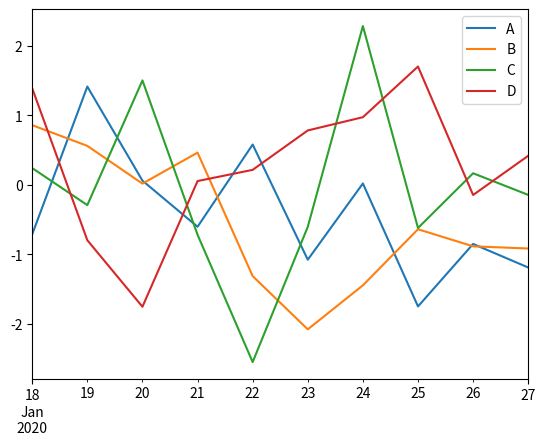
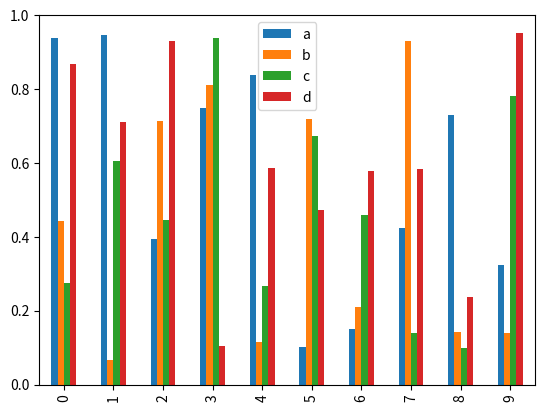
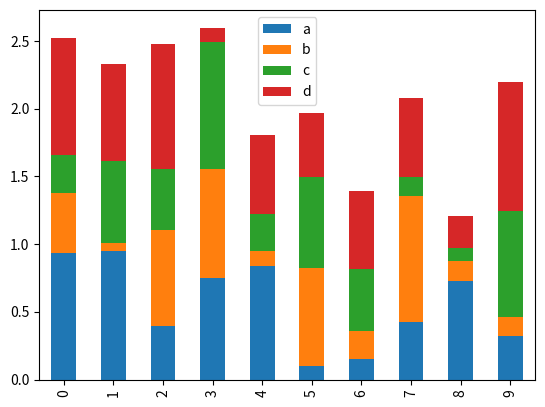
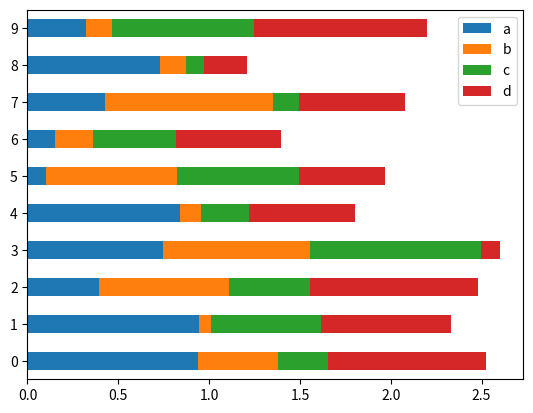
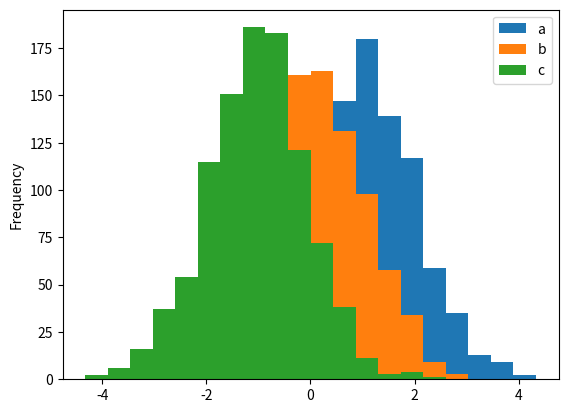
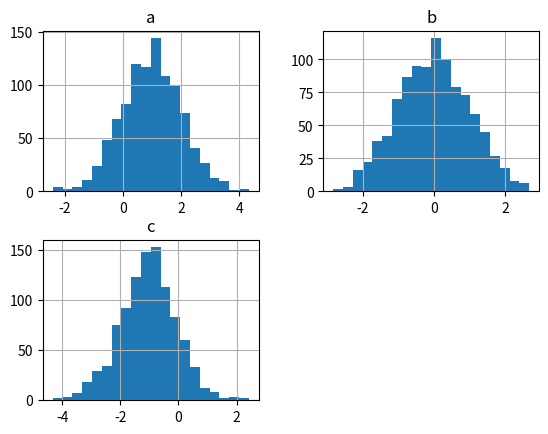
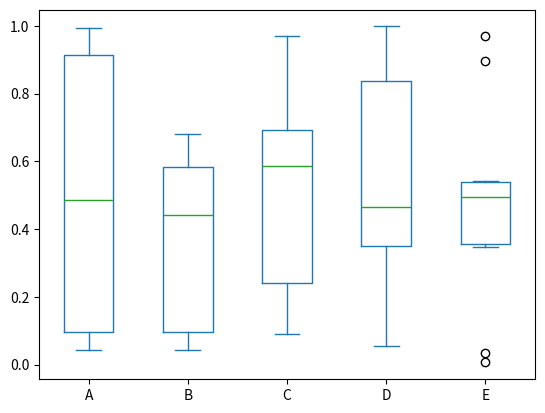
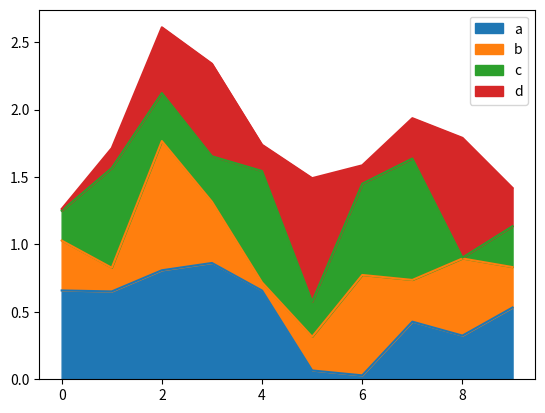
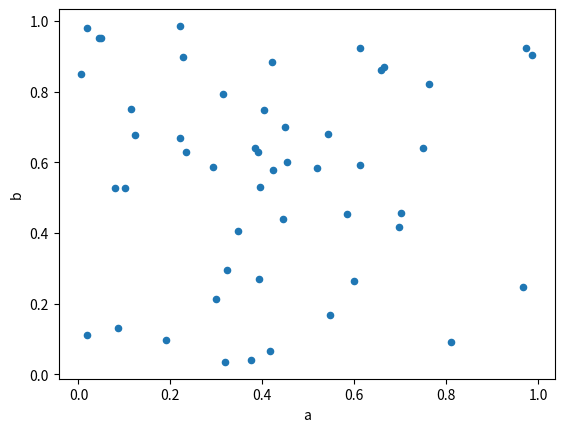
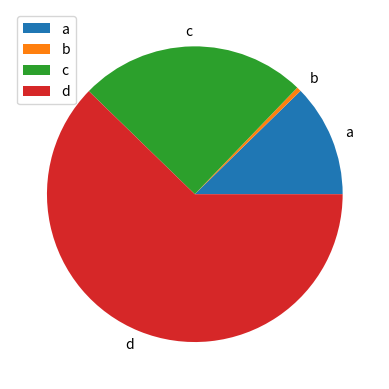

Python code for these plots, in order:
import pandas as pd
import numpy as np
import matplotlib.pyplot as plt

df = pd.DataFrame(np.random.randn(10,4),index=pd.date_range('2020/1/18',periods=10), columns=list('ABCD'))
df.plot()
plt.show()

#柱形图
df = pd.DataFrame(np.random.rand(10,4),columns=['a','b','c','d'])
df.plot.bar()
plt.show()

#堆积柱形图
df.plot.bar(stacked=True)
plt.show()

#水平柱形图
df.plot.barh(stacked=True)
plt.show()

#直方图
df = pd.DataFrame({'a':np.random.randn(1000)+1,'b':np.random.randn(1000),'c':np.random.randn(1000)-1},columns=['a','b','c'])
df.plot.hist(bins=20)
plt.show()

#分开的直方图
df.hist(bins=20)
plt.show()

#箱形图
df = pd.DataFrame(np.random.rand(10,5),columns=['A','B','C','D','E'])
df.plot.box()
plt.show()

#区域块图形
df = pd.DataFrame(np.random.rand(10, 4), columns=['a','b','c','d'])
df.plot.area()
plt.show()

#散点图形
df = pd.DataFrame(np.random.rand(50,4),columns=['a','b','c','d'])
df.plot.scatter(x='a',y='b')
plt.show()

#饼状图
df = pd.DataFrame(3*np.random.rand(4),index=['a','b','c','d'],columns=['x'])
df.plot.pie(subplots=True)
plt.show()
